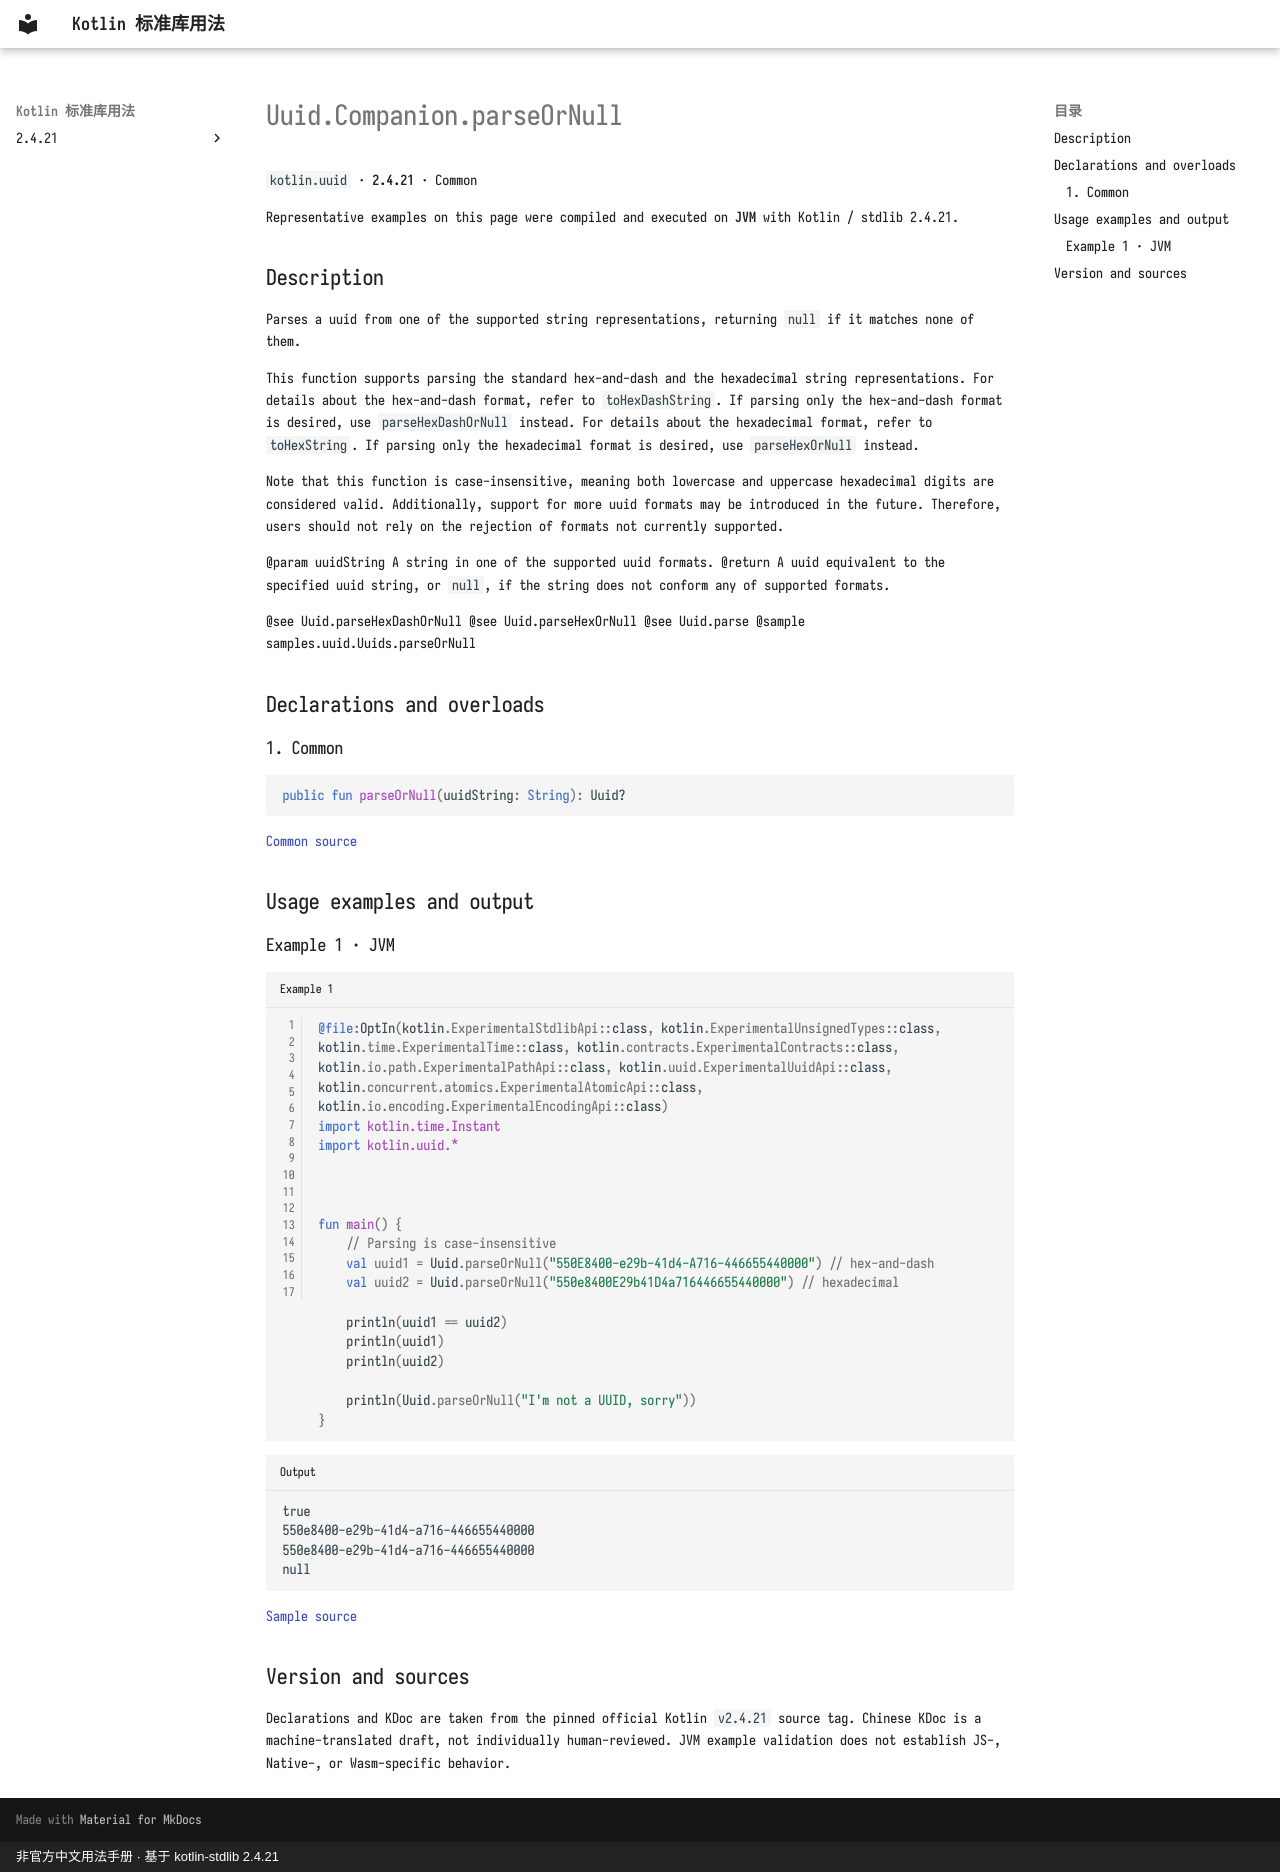

repository: oooooooko/kotlin-stdlib-docs · page: en/api/kotlin.uuid/uuid-companion-parseornull--6d0ac5be/index.html · generator: mkdocs · copyright: 非官方中文用法手册 · 基于 kotlin-stdlib 2.4.21

# Uuid.Companion.parseOrNull

`kotlin.uuid` · **2.4.21** · Common

Representative examples on this page were compiled and executed on **JVM** with Kotlin / stdlib 2.4.21.

## Description

Parses a uuid from one of the supported string representations, returning `null` if it matches none of them.

This function supports parsing the standard hex-and-dash and the hexadecimal string representations.
For details about the hex-and-dash format, refer to `toHexDashString`.
If parsing only the hex-and-dash format is desired, use `parseHexDashOrNull` instead.
For details about the hexadecimal format, refer to `toHexString`.
If parsing only the hexadecimal format is desired, use `parseHexOrNull` instead.

Note that this function is case-insensitive,
meaning both lowercase and uppercase hexadecimal digits are considered valid.
Additionally, support for more uuid formats may be introduced in the future.
Therefore, users should not rely on the rejection of formats not currently supported.

@param uuidString A string in one of the supported uuid formats.
@return A uuid equivalent to the specified uuid string, or `null`,
if the string does not conform any of supported formats.

@see Uuid.parseHexDashOrNull
@see Uuid.parseHexOrNull
@see Uuid.parse
@sample samples.uuid.Uuids.parseOrNull

## Declarations and overloads

### 1. Common

```kotlin
public fun parseOrNull(uuidString: String): Uuid?
```

[Common source](https://github.com/JetBrains/kotlin/blob/v2.4.21/libraries/stdlib/src/kotlin/uuid/Uuid.kt#L410)

## Usage examples and output

### Example 1 · JVM

```kotlin title="Example 1" linenums="1"
@file:OptIn(kotlin.ExperimentalStdlibApi::class, kotlin.ExperimentalUnsignedTypes::class, kotlin.time.ExperimentalTime::class, kotlin.contracts.ExperimentalContracts::class, kotlin.io.path.ExperimentalPathApi::class, kotlin.uuid.ExperimentalUuidApi::class, kotlin.concurrent.atomics.ExperimentalAtomicApi::class, kotlin.io.encoding.ExperimentalEncodingApi::class)
import kotlin.time.Instant
import kotlin.uuid.*



fun main() {
    // Parsing is case-insensitive
    val uuid1 = Uuid.parseOrNull("550E8400-e29b-41d4-A716-446655440000") // hex-and-dash
    val uuid2 = Uuid.parseOrNull("550e8400E29b41D4a716446655440000") // hexadecimal

    println(uuid1 == uuid2)
    println(uuid1)
    println(uuid2)

    println(Uuid.parseOrNull("I'm not a UUID, sorry"))
}
```

```text title="Output"
true
550e8400-e29b-41d4-a716-446655440000
550e8400-e29b-41d4-a716-446655440000
null
```

[Sample source](https://github.com/JetBrains/kotlin/blob/v2.4.21/libraries/stdlib/samples/test/samples/uuid/uuid.kt#L179)

## Version and sources

Declarations and KDoc are taken from the pinned official Kotlin `v2.4.21` source tag. Chinese KDoc is a machine-translated draft, not individually human-reviewed. JVM example validation does not establish JS-, Native-, or Wasm-specific behavior.
